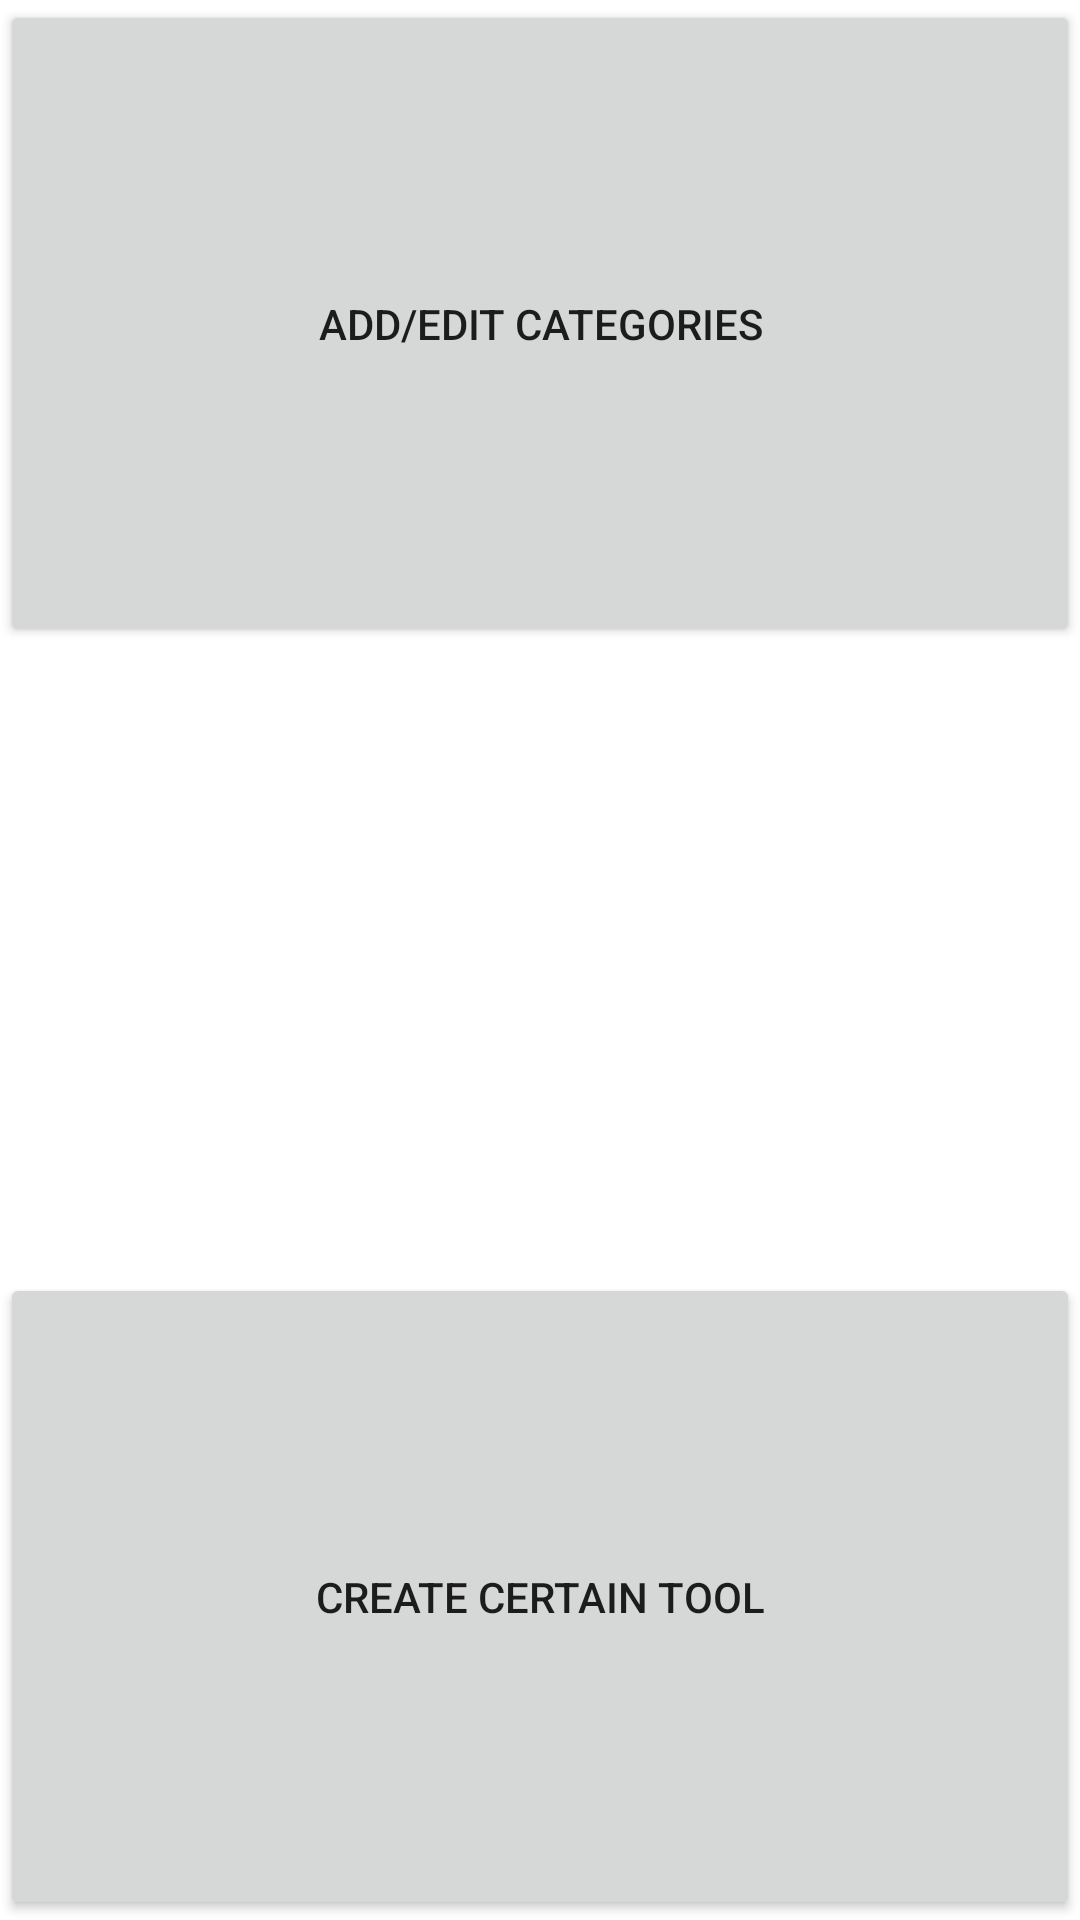

Here is an Android app screen rendered from its layout file. Give the layout XML and the strings, colors and styles it references.
<!-- AndroidManifest.xml: application theme Theme.APi -->
<!-- res/layout/activity_tool_correspondent_menu.xml -->
<?xml version="1.0" encoding="utf-8"?>
<LinearLayout xmlns:android="http://schemas.android.com/apk/res/android"
    xmlns:app="http://schemas.android.com/apk/res-auto"
    xmlns:tools="http://schemas.android.com/tools"
    android:layout_width="match_parent"
    android:layout_height="wrap_content"
    android:layout_marginTop="200dp"
    android:orientation="vertical"
    tools:context=".ToolCorrespondentMenu">

    <Button
        android:id="@+id/toolGroup"
        android:layout_width="match_parent"
        android:layout_height="wrap_content"
        android:layout_weight="1"
        android:text="Add/Edit Categories" />

    <Space
        android:layout_width="match_parent"
        android:layout_height="41dp"
        android:layout_weight="1" />

    <Button
        android:id="@+id/certainTool"
        android:layout_width="match_parent"
        android:layout_height="wrap_content"
        android:layout_weight="1"
        android:text="Create certain tool" />
</LinearLayout>
<!-- resources referenced by this layout -->
<resources>
  <style name="Theme.APi" parent="Theme.MaterialComponents.DayNight.DarkActionBar">
          
          <item name="colorPrimary">@color/purple_500</item>
          <item name="colorPrimaryVariant">@color/purple_700</item>
          <item name="colorOnPrimary">@color/white</item>
          
          <item name="colorSecondary">@color/teal_200</item>
          <item name="colorSecondaryVariant">@color/teal_700</item>
          <item name="colorOnSecondary">@color/black</item>
          
          <item name="android:statusBarColor" tools:targetApi="l">?attr/colorPrimaryVariant</item>
          
      </style>
  <!-- not gathered from this repository: default colours our renderer supplied (Android Studio template values) -->
  <color name="purple_500">#FF6200EE</color>
  <color name="purple_700">#FF3700B3</color>
  <color name="teal_200">#FF03DAC5</color>
  <color name="teal_700">#FF018786</color>
  <color name="black">#FF000000</color>
  <color name="white">#FFFFFFFF</color>
</resources>
